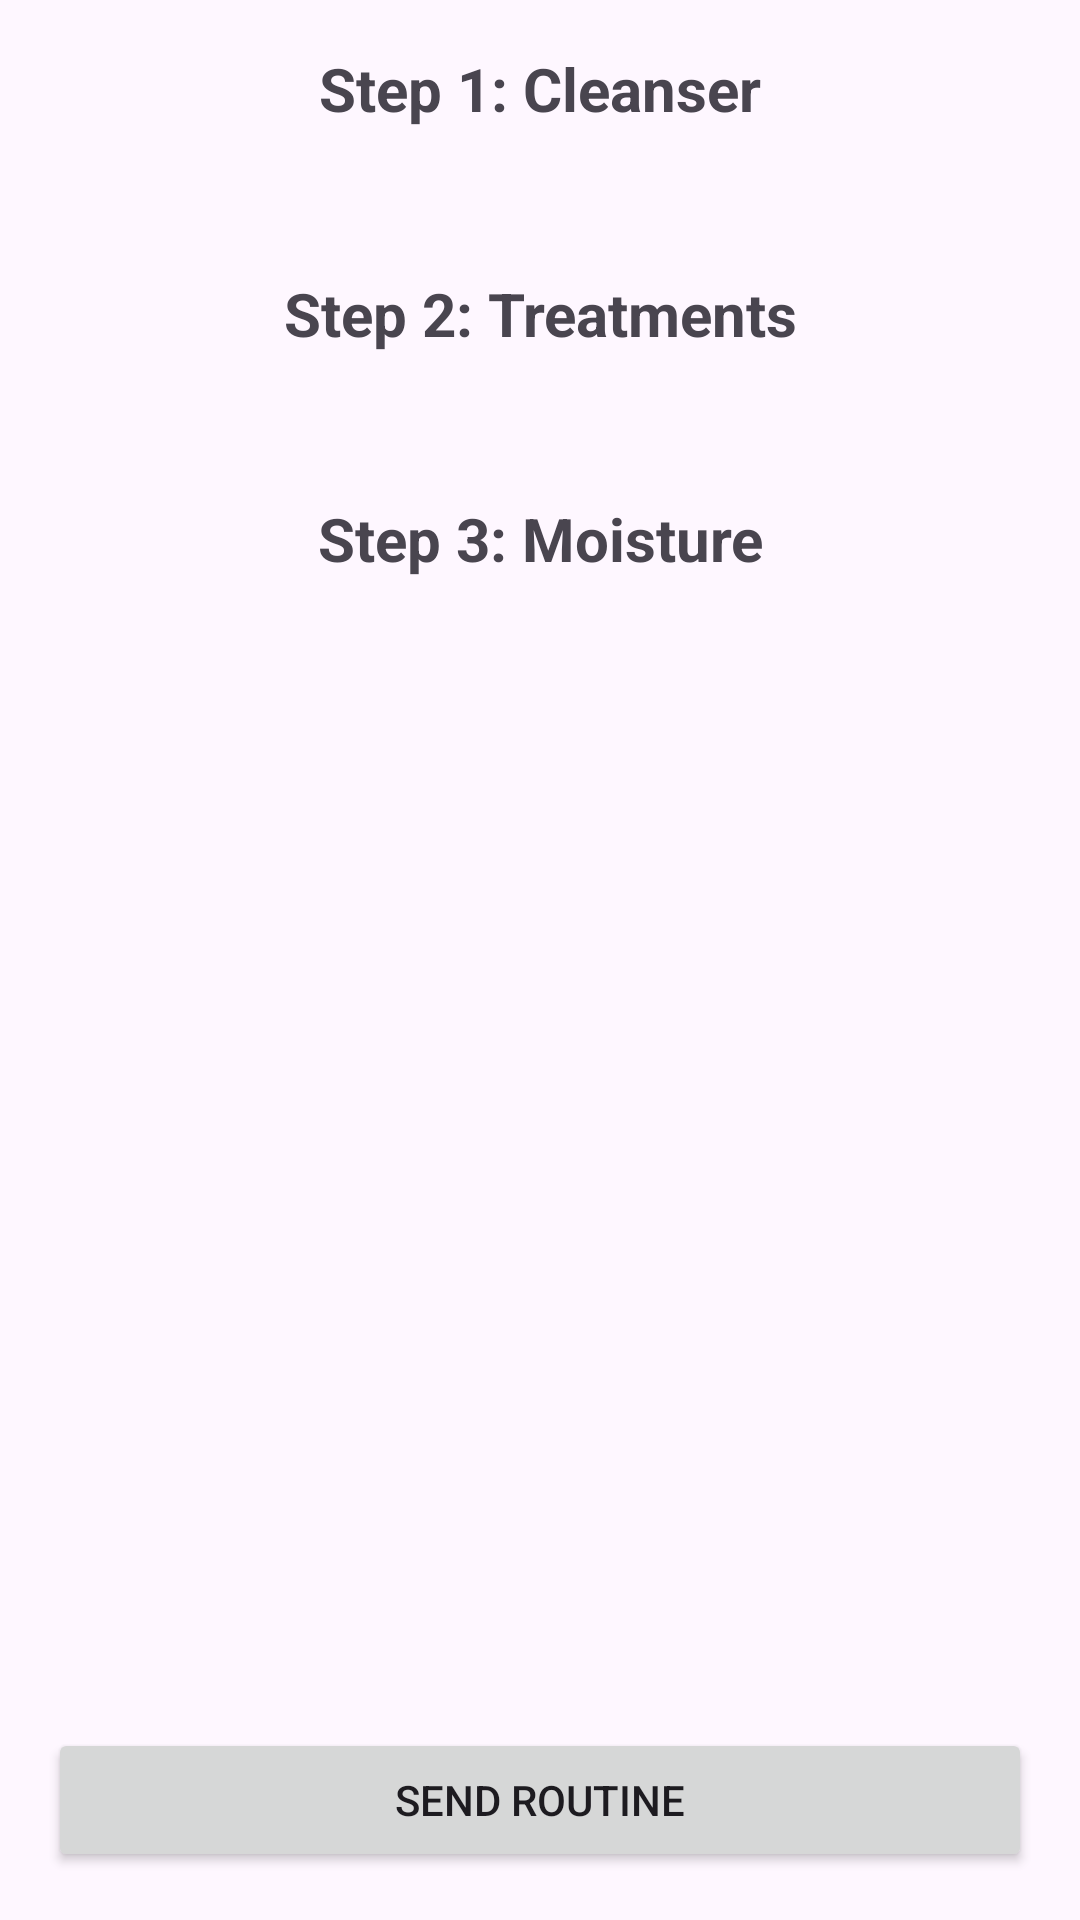

Android layout source for this screen:
<!-- AndroidManifest.xml: application theme Theme.FinalYear -->
<!-- res/layout/result_activity.xml -->
<RelativeLayout xmlns:android="http://schemas.android.com/apk/res/android"
    xmlns:app="http://schemas.android.com/apk/res-auto"
    android:layout_width="match_parent"
    android:layout_height="match_parent">

    <ScrollView
        android:layout_width="match_parent"
        android:layout_height="match_parent">

        <LinearLayout
            android:layout_width="match_parent"
            android:layout_height="wrap_content"
            android:orientation="vertical">

            
            <TextView
                android:layout_width="match_parent"
                android:layout_height="wrap_content"
                android:gravity="center"
                android:text="Step 1: Cleanser"
                android:textSize="20sp"
                android:textStyle="bold"
                android:layout_marginTop="16dp"
                android:layout_marginBottom="16dp"/>

            
            <androidx.recyclerview.widget.RecyclerView
                android:id="@+id/recyclerViewCleanser"
                android:layout_width="match_parent"
                android:layout_height="wrap_content"
                android:layout_marginBottom="16dp"/>

            
            <TextView
                android:layout_width="match_parent"
                android:layout_height="wrap_content"
                android:gravity="center"
                android:text="Step 2: Treatments"
                android:textSize="20sp"
                android:textStyle="bold"
                android:layout_marginTop="16dp"
                android:layout_marginBottom="16dp"/>

            
            <androidx.recyclerview.widget.RecyclerView
                android:id="@+id/recyclerViewTreatments"
                android:layout_width="match_parent"
                android:layout_height="wrap_content"
                android:layout_marginBottom="16dp"/>

            
            <TextView
                android:layout_width="match_parent"
                android:layout_height="wrap_content"
                android:gravity="center"
                android:text="Step 3: Moisture"
                android:textSize="20sp"
                android:textStyle="bold"
                android:layout_marginTop="16dp"
                android:layout_marginBottom="16dp"/>

            
            <androidx.recyclerview.widget.RecyclerView
                android:id="@+id/recyclerViewMoisture"
                android:layout_width="match_parent"
                android:layout_height="wrap_content"
                android:layout_marginBottom="16dp"/>
        </LinearLayout>
    </ScrollView>

    <Button
        android:id="@+id/sendRoutineButton"
        android:layout_width="match_parent"
        android:layout_height="wrap_content"
        android:text="SEND ROUTINE"
        android:layout_alignParentBottom="true"
        android:layout_margin="16dp"/>
</RelativeLayout>
<!-- resources referenced by this layout -->
<resources>
  <style name="Theme.FinalYear" parent="Base.Theme.FinalYear" />
  <style name="Base.Theme.FinalYear" parent="Theme.Material3.DayNight.NoActionBar">
          
          
          <item name="colorPrimary">@color/lavender</item>
          <item name="colorPrimaryVariant">@color/lavender</item>
          <item name="colorOnPrimary">@color/white</item>
          
          <item name="colorSecondary">@color/teal_200</item>
          <item name="colorSecondaryVariant">@color/teal_700</item>
          <item name="colorOnSecondary">@color/black</item>
          
      </style>
  <color name="lavender">#8692f7</color>
  <color name="white">#FFFFFFFF</color>
  <color name="teal_200">#FF03DAC5</color>
  <color name="teal_700">#FF018786</color>
  <color name="black">#FF000000</color>
</resources>
